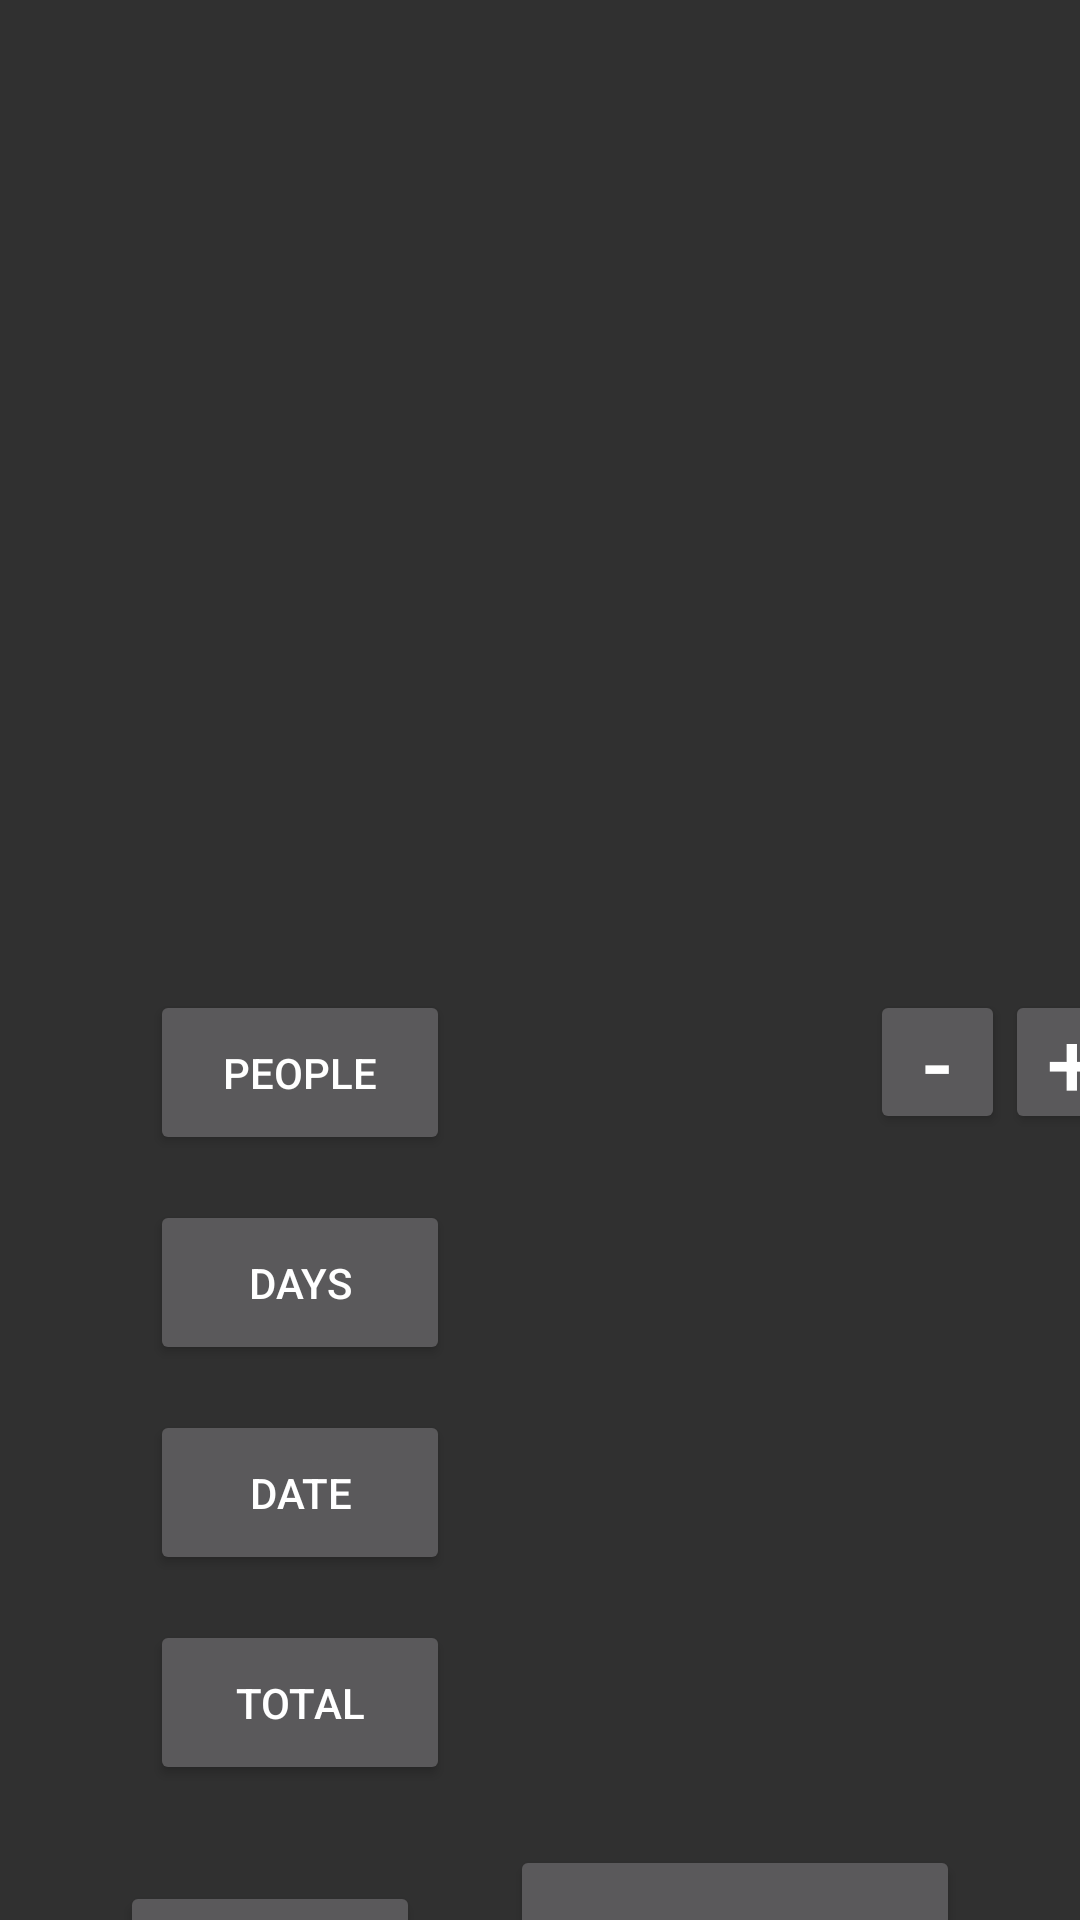

Android layout source for this screen:
<!-- AndroidManifest.xml: application theme Theme.AppCompat -->
<!-- res/layout/activity_camping.xml -->
<?xml version="1.0" encoding="utf-8"?>
<android.widget.RelativeLayout xmlns:android="http://schemas.android.com/apk/res/android"
    xmlns:app="http://schemas.android.com/apk/res-auto"
    xmlns:tools="http://schemas.android.com/tools"
    android:layout_width="match_parent"
    android:layout_height="match_parent"
    tools:context=".Camping">

    <LinearLayout
        android:layout_width="match_parent"
        android:layout_height="match_parent"
        android:gravity=""
        android:orientation="vertical">

        <ImageView
            android:layout_marginTop="10dp"
            android:layout_width="wrap_content"
            android:layout_height="300dp"
            android:src="@drawable/camping" />
<LinearLayout
    android:layout_width="fill_parent"
    android:layout_height="wrap_content"
    android:orientation="horizontal"
    android:layout_marginTop="20dp"
    android:layout_marginStart="50dp">

    <LinearLayout
        android:layout_width="wrap_content"
        android:layout_height="wrap_content"
        android:layout_gravity=""
        android:orientation="vertical">

        <Button
            android:id="@+id/btnPeople"
            android:layout_width="100dp"
            android:layout_height="55dp"
            android:layout_gravity=""
            android:text="People">

        </Button>

        <Button
            android:id="@+id/btnDays"
            android:layout_width="100dp"
            android:layout_height="55dp"
            android:layout_gravity=""
            android:layout_marginTop="15dp"
            android:text="Days">
        </Button>
        <Button
            android:id="@+id/btnDate"
            android:text="Date"
            android:layout_marginTop="15dp"
            android:layout_width="100dp"
            android:layout_height="55dp">
        </Button>
        <Button
            android:id="@+id/btnTotal"
            android:text="Total"
            android:layout_marginTop="15dp"
            android:layout_width="100dp"
            android:layout_height="55dp">
        </Button>

    </LinearLayout>
    <LinearLayout
        android:layout_width="wrap_content"
        android:layout_height="wrap_content"
        android:orientation="vertical"
        android:layout_marginStart="20dp"
        >

        <TextView
            android:layout_marginTop="10dp"
            android:id="@+id/txtViewPeople"
            android:layout_width="100dp"
            android:layout_height="wrap_content"
            android:textSize="25sp" />

        <TextView
            android:layout_marginTop="35dp"
            android:id="@+id/txtViewDay"
            android:layout_width="100dp"
            android:layout_height="wrap_content"
            android:textSize="25sp" />

        <TextView
            android:layout_marginTop="42dp"
            android:id="@+id/txtViewDate"
            android:layout_width="120dp"
            android:layout_height="wrap_content"
            android:textSize="20sp" />
        <TextView
            android:layout_marginTop="37dp"
            android:id="@+id/txtViewTotal"
            android:layout_width="100dp"
            android:layout_height="wrap_content"
            android:textSize="25sp" />
    </LinearLayout>
<LinearLayout

    android:layout_width="wrap_content"
    android:layout_height="wrap_content"
    android:orientation="horizontal">
    <Button
        android:id="@+id/btnRemovePerson"
        android:padding="0dp"
        android:text="-"
        android:textSize="30dp"
        android:layout_width="45dp"
        android:layout_height="wrap_content">
    </Button>
    <Button
        android:id="@+id/btnAddPerson"
        android:padding="0dp"
        android:textSize="30dp"
        android:text="+"
        android:layout_width="45dp"
        android:layout_height="wrap_content">
    </Button>
</LinearLayout>

</LinearLayout>
        <LinearLayout
            android:layout_width="wrap_content"
            android:layout_height="wrap_content"
            android:orientation="horizontal"
            android:layout_gravity="center">

            <Button
                android:id="@+id/btnShowAllReservations"
                android:textSize="12dp"
                android:text="All reservations"
                android:padding="0dp"
                android:layout_marginTop="10dp"
                android:layout_width="100dp"
                android:layout_height="55dp"
                ></Button>
            <Button
                android:layout_marginLeft="30dp"
                android:layout_marginTop="20dp"
                android:id="@+id/btnReserve"
                android:textSize="25dp"
                android:layout_width="150dp"
                android:layout_height="75dp"
                android:text="Reserve"/>
        </LinearLayout>

        </LinearLayout>
</android.widget.RelativeLayout>
<!-- resources referenced by this layout -->
<resources>

</resources>
